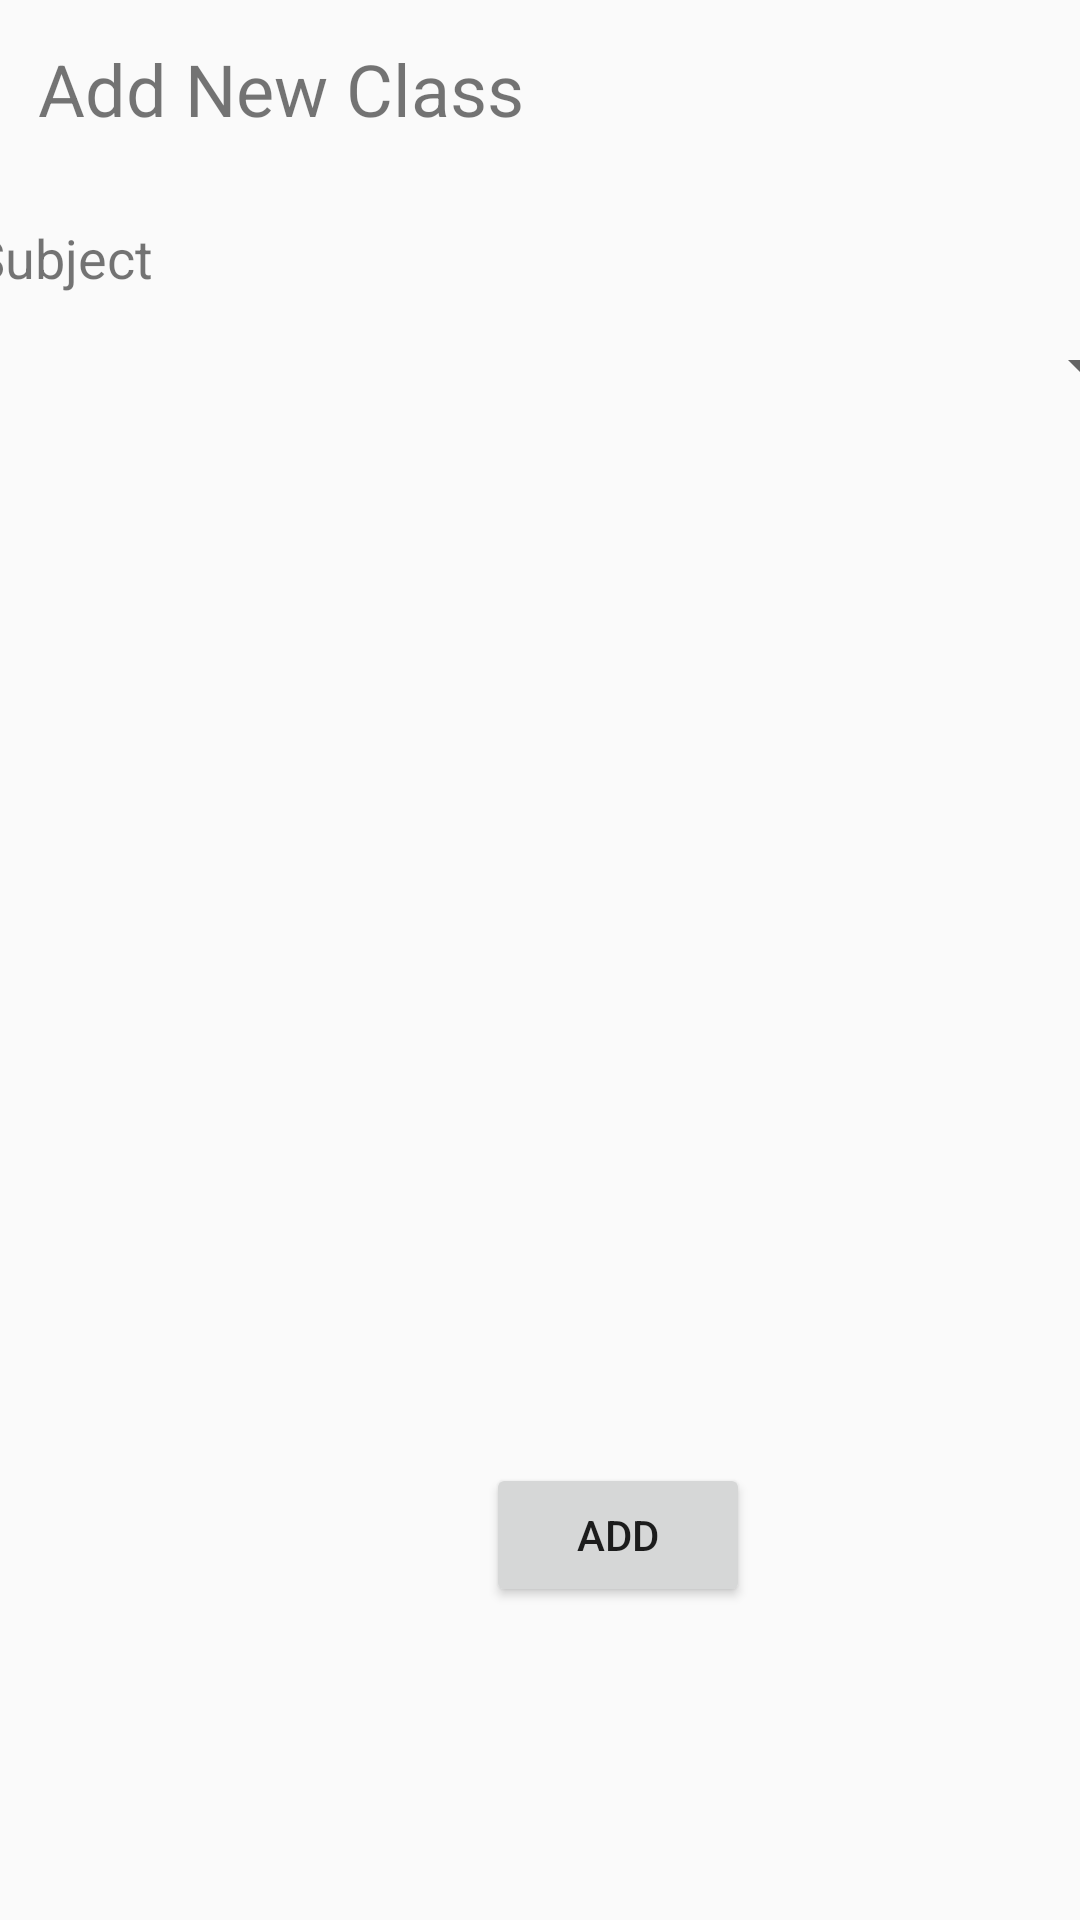

Produce the Android XML layout that renders to this screen, including the resource entries it uses.
<!-- AndroidManifest.xml: application theme AppTheme -->
<!-- res/layout/fragment_teachernewclass.xml -->
<?xml version="1.0" encoding="utf-8"?>
<layout xmlns:android="http://schemas.android.com/apk/res/android"
    xmlns:app="http://schemas.android.com/apk/res-auto"
    xmlns:tools="http://schemas.android.com/tools">

    <androidx.constraintlayout.widget.ConstraintLayout
        android:layout_width="match_parent"
        android:layout_height="match_parent">

        <TextView
            android:id="@+id/textView3"
            android:layout_width="wrap_content"
            android:layout_height="wrap_content"
            android:text="Add New Class"
            android:textSize="24sp"
            app:layout_constraintBottom_toBottomOf="parent"
            app:layout_constraintEnd_toEndOf="parent"
            app:layout_constraintHorizontal_bias="0.064"
            app:layout_constraintStart_toStartOf="parent"
            app:layout_constraintTop_toTopOf="parent"
            app:layout_constraintVertical_bias="0.022" />

        <Spinner
            android:id="@+id/spinner"
            android:layout_width="409dp"
            android:layout_height="wrap_content"
            android:layout_marginStart="1dp"
            android:layout_marginTop="12dp"
            android:layout_marginEnd="1dp"
            android:hint="Select class"
            app:layout_constraintEnd_toEndOf="parent"
            app:layout_constraintStart_toStartOf="parent"
            app:layout_constraintTop_toBottomOf="@+id/textView4" />

        <Button
            android:id="@+id/btnAdd"
            android:layout_width="wrap_content"
            android:layout_height="wrap_content"
            android:layout_marginStart="162dp"
            android:layout_marginTop="50dp"
            android:layout_marginEnd="161dp"
            android:text="Add"
            app:layout_constraintBottom_toBottomOf="parent"
            app:layout_constraintEnd_toEndOf="parent"
            app:layout_constraintHorizontal_bias="0.0"
            app:layout_constraintStart_toStartOf="parent"
            app:layout_constraintTop_toBottomOf="@+id/spinnerTime"
            app:layout_constraintVertical_bias="0.375" />

        <Spinner
            android:id="@+id/spinnerRoom"
            android:layout_width="409dp"
            android:layout_height="wrap_content"
            android:layout_marginStart="1dp"
            android:layout_marginTop="12dp"
            android:layout_marginEnd="1dp"
            app:layout_constraintEnd_toEndOf="parent"
            app:layout_constraintHorizontal_bias="0.0"
            app:layout_constraintStart_toStartOf="parent"
            app:layout_constraintTop_toBottomOf="@+id/textView6" />

        <TextView
            android:id="@+id/textView4"
            android:layout_width="wrap_content"
            android:layout_height="wrap_content"
            android:layout_marginStart="16dp"
            android:layout_marginTop="28dp"
            android:layout_marginEnd="335dp"
            android:text="Subject"
            android:textSize="18sp"
            app:layout_constraintEnd_toEndOf="parent"
            app:layout_constraintStart_toStartOf="parent"
            app:layout_constraintTop_toBottomOf="@+id/textView3" />

        <TextView
            android:id="@+id/textView6"
            android:layout_width="wrap_content"
            android:layout_height="wrap_content"
            android:layout_marginStart="17dp"
            android:layout_marginTop="20dp"
            android:layout_marginEnd="348dp"
            android:text="Room"
            android:textSize="18sp"
            app:layout_constraintEnd_toEndOf="parent"
            app:layout_constraintStart_toStartOf="parent"
            app:layout_constraintTop_toBottomOf="@+id/spinner" />

        <TextView
            android:id="@+id/textView9"
            android:layout_width="wrap_content"
            android:layout_height="wrap_content"
            android:layout_marginStart="16dp"
            android:layout_marginTop="20dp"
            android:layout_marginEnd="365dp"
            android:text="Day"
            android:textSize="18sp"
            app:layout_constraintEnd_toEndOf="parent"
            app:layout_constraintStart_toStartOf="parent"
            app:layout_constraintTop_toBottomOf="@+id/spinnerRoom" />

        <Spinner
            android:id="@+id/spinnerDay"
            android:layout_width="409dp"
            android:layout_height="wrap_content"
            android:layout_marginStart="1dp"
            android:layout_marginTop="12dp"
            android:layout_marginEnd="1dp"
            app:layout_constraintEnd_toEndOf="parent"
            app:layout_constraintHorizontal_bias="0.0"
            app:layout_constraintStart_toStartOf="parent"
            app:layout_constraintTop_toBottomOf="@+id/textView9" />

        <TextView
            android:id="@+id/textView10"
            android:layout_width="wrap_content"
            android:layout_height="wrap_content"
            android:layout_marginStart="17dp"
            android:layout_marginTop="20dp"
            android:layout_marginEnd="355dp"
            android:text="Time"
            android:textSize="18sp"
            app:layout_constraintEnd_toEndOf="parent"
            app:layout_constraintStart_toStartOf="parent"
            app:layout_constraintTop_toBottomOf="@+id/spinnerDay" />

        <Spinner
            android:id="@+id/spinnerTime"
            android:layout_width="409dp"
            android:layout_height="wrap_content"
            android:layout_marginStart="1dp"
            android:layout_marginTop="12dp"
            android:layout_marginEnd="1dp"
            app:layout_constraintEnd_toEndOf="parent"
            app:layout_constraintHorizontal_bias="0.0"
            app:layout_constraintStart_toStartOf="parent"
            app:layout_constraintTop_toBottomOf="@+id/textView10" />

    </androidx.constraintlayout.widget.ConstraintLayout>
</layout>
<!-- resources referenced by this layout -->
<resources>
  <style name="AppTheme" parent="Theme.AppCompat.Light.DarkActionBar">
          
          <item name="colorPrimary">@color/colorPurple</item>
          <item name="colorPrimaryDark">@color/colorBlack</item>
          <item name="colorAccent">@color/colorAccent</item>
      </style>
  <color name="colorPurple">#FFB300</color>
  <color name="colorBlack">#111111</color>
  <color name="colorAccent">#D81B60</color>
</resources>
